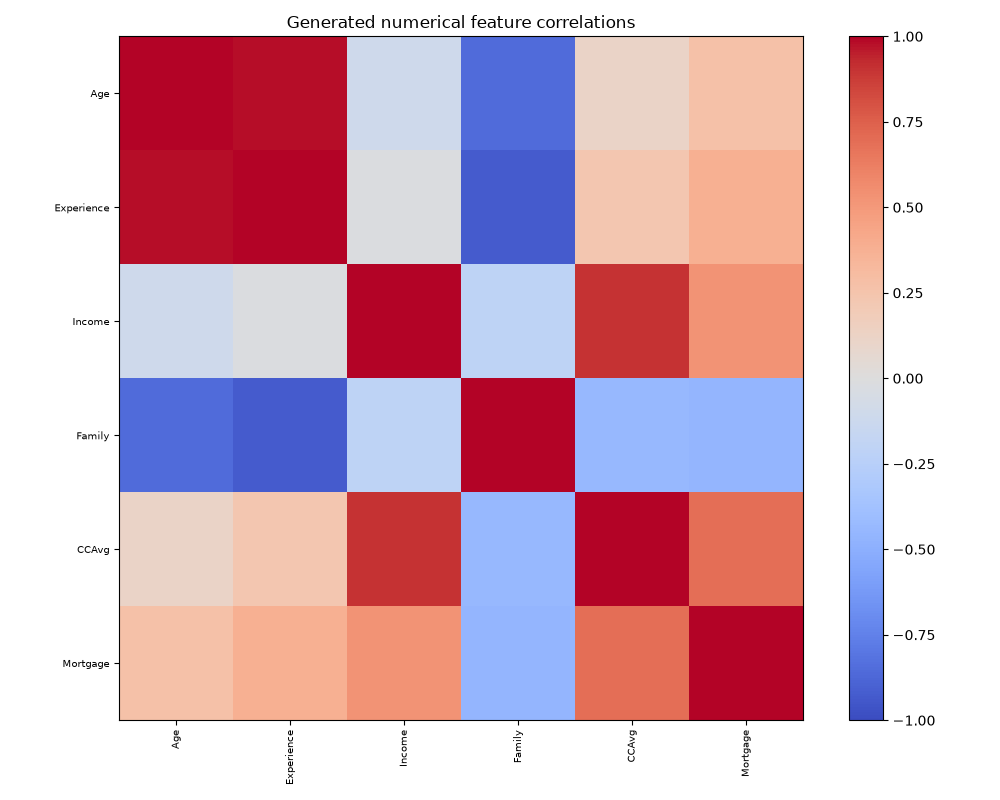

Data behind this chart, as committed beside it:
, Age, Experience, Income, Family, CCAvg, Mortgage
Age, 1.0, 0.9799, -0.1056, -0.8545, 0.1114, 0.2701
Experience, 0.9799, 1.0, -0.01731, -0.9222, 0.23, 0.3775
Income, -0.1056, -0.01731, 1.0, -0.2078, 0.904, 0.5285
Family, -0.8545, -0.9222, -0.2078, 1.0, -0.4376, -0.4574
CCAvg, 0.1114, 0.23, 0.904, -0.4376, 1.0, 0.6902
Mortgage, 0.2701, 0.3775, 0.5285, -0.4574, 0.6902, 1.0
